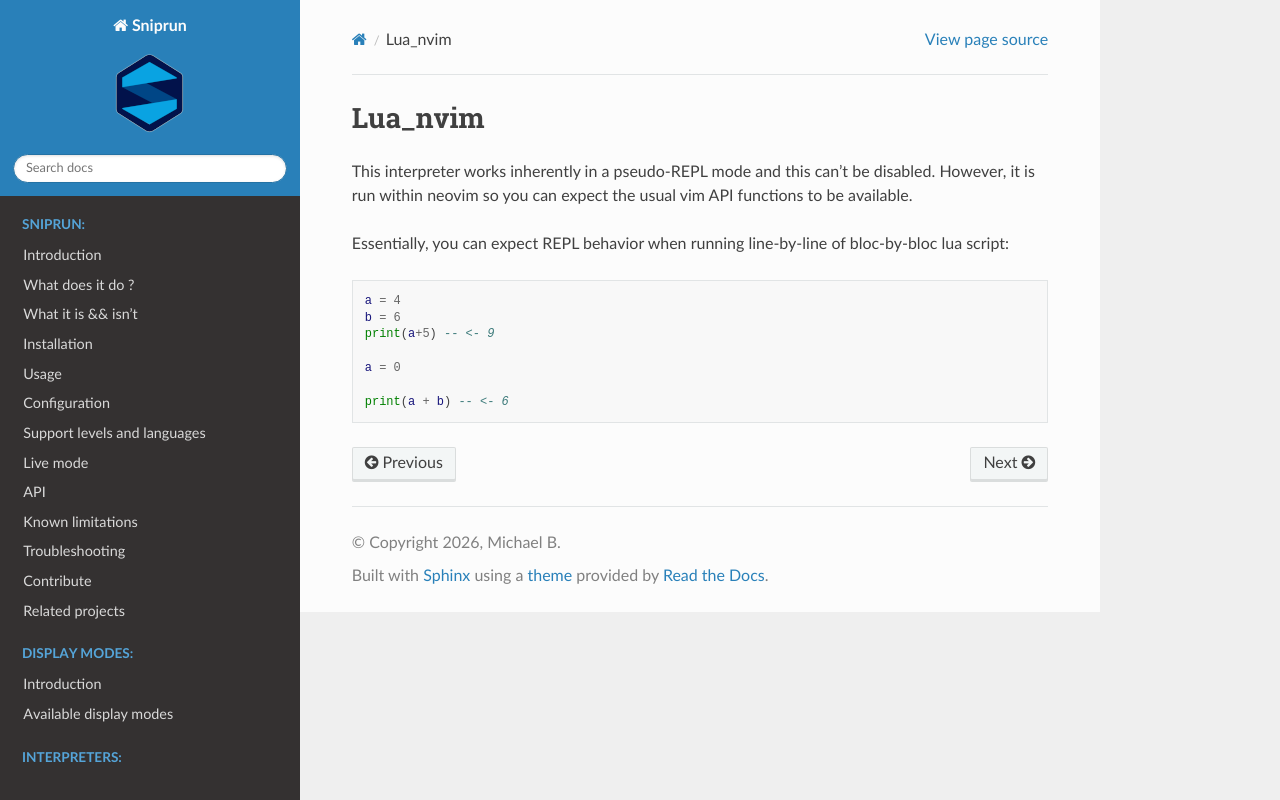

repository: michaelb/sniprun · page: sources/interpreters/Lua_nvim.html · generator: sphinx

## Lua_nvim

This interpreter works inherently in a pseudo-REPL mode and this can't
be disabled. However, it is run within neovim so you can expect the
usual vim API functions to be available.

Essentially, you can expect REPL behavior when running line-by-line
of bloc-by-bloc lua script:

```lua
a = 4 
b = 6
print(a+5) -- <- 9

a = 0

print(a + b) -- <- 6
```
